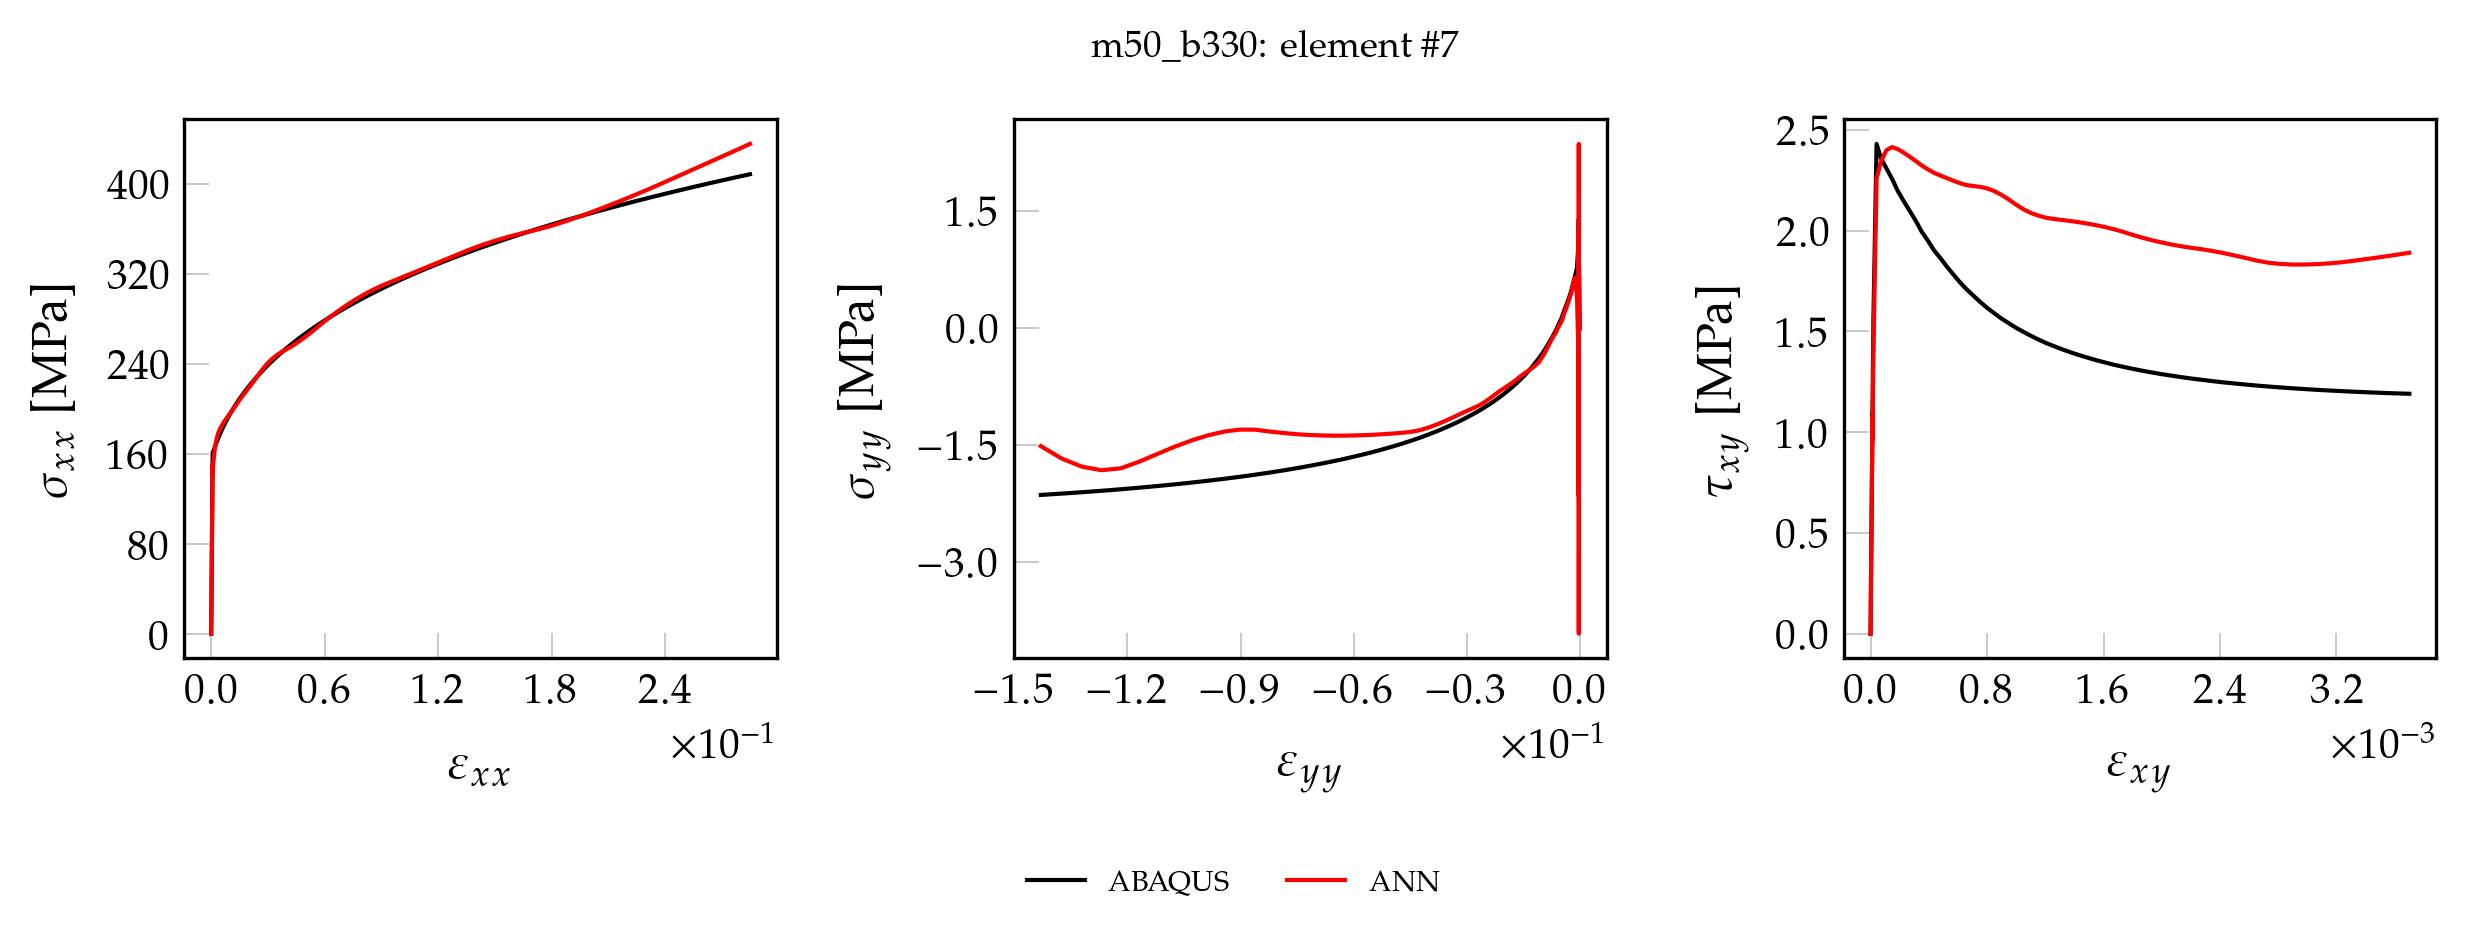

The data file committed next to this chart (first rows):
, exx_t, eyy_t, exy_t, sxx_t, syy_t, sxy_t, pred_x, pred_y, pred_xy
0, 0.000000000000, 0.000000000000, 0.000000000000, 0.000000000000, 0.000000000000, 0.000000000000, -0.7558, 0.4916, 0.000000000000
1, 0.00002037, -0.000005991, 0.000000386, 4.287, 0.02798, 0.03118, 3.471, 0.4749, 0.02193
2, 0.00004075, -0.00001198, 0.000000772, 8.574, 0.05596, 0.06235, 7.699, 0.4618, 0.05298
3, 0.00006112, -0.00001797, 0.000001158, 12.86, 0.08394, 0.09353, 11.95, 0.446, 0.08419
4, 0.00008149, -0.00002396, 0.000001544, 17.15, 0.1119, 0.1247, 16.2, 0.4325, 0.1154
5, 0.0001019, -0.00002995, 0.00000193, 21.43, 0.1399, 0.1559, 20.46, 0.4212, 0.1467
6, 0.0001222, -0.00003594, 0.000002316, 25.72, 0.1679, 0.1871, 24.72, 0.4139, 0.178
7, 0.0001426, -0.00004193, 0.000002702, 30.01, 0.1958, 0.2182, 29, 0.4026, 0.2094
8, 0.000163, -0.00004793, 0.000003088, 34.29, 0.2238, 0.2494, 33.28, 0.3956, 0.2407
9, 0.0001834, -0.00005392, 0.000003474, 38.58, 0.2518, 0.2806, 37.56, 0.3942, 0.2721
10, 0.0002037, -0.00005991, 0.00000386, 42.87, 0.2798, 0.3118, 41.86, 0.3868, 0.3036
11, 0.0002241, -0.0000659, 0.000004246, 47.15, 0.3078, 0.3429, 46.16, 0.3856, 0.3351
12, 0.0002445, -0.00007189, 0.000004632, 51.44, 0.3357, 0.3741, 50.47, 0.3867, 0.3667
13, 0.0002649, -0.00007788, 0.000005018, 55.73, 0.3637, 0.4053, 54.8, 0.3941, 0.3983
14, 0.0002852, -0.00008387, 0.000005404, 60.01, 0.3917, 0.4365, 59.15, 0.3971, 0.4301
15, 0.0003056, -0.00008986, 0.00000579, 64.3, 0.4197, 0.4676, 63.51, 0.4081, 0.4619
16, 0.000326, -0.00009585, 0.000006176, 68.59, 0.4477, 0.4988, 67.89, 0.4244, 0.4939
17, 0.0003463, -0.0001018, 0.000006562, 72.87, 0.4756, 0.53, 72.29, 0.4373, 0.526
18, 0.0003667, -0.0001078, 0.000006948, 77.16, 0.5036, 0.5612, 76.71, 0.4586, 0.5582
19, 0.0003871, -0.0001138, 0.000007334, 81.45, 0.5316, 0.5923, 81.16, 0.4881, 0.5906
20, 0.0004075, -0.0001198, 0.00000772, 85.74, 0.5596, 0.6235, 85.59, 0.5077, 0.6229
21, 0.0004278, -0.0001258, 0.000008106, 90.02, 0.5875, 0.6547, 90.02, 0.533, 0.6551
22, 0.0004482, -0.0001318, 0.000008492, 94.31, 0.6155, 0.6859, 94.45, 0.5551, 0.6873
23, 0.0004686, -0.0001378, 0.000008878, 98.6, 0.6435, 0.717, 98.87, 0.5829, 0.7195
24, 0.000489, -0.0001438, 0.000009264, 102.9, 0.6715, 0.7482, 103.3, 0.6005, 0.7516
25, 0.0005093, -0.0001498, 0.00000965, 107.2, 0.6995, 0.7794, 107.7, 0.6225, 0.7837
26, 0.0005297, -0.0001558, 0.00001003, 111.5, 0.7274, 0.8106, 112.1, 0.6492, 0.8157
27, 0.0005501, -0.0001617, 0.00001042, 115.7, 0.7554, 0.8417, 116.5, 0.6667, 0.8477
28, 0.0005704, -0.0001677, 0.00001081, 120, 0.7834, 0.8729, 120.9, 0.6858, 0.8796
29, 0.0005908, -0.0001737, 0.00001119, 124.3, 0.8114, 0.9041, 125.2, 0.706, 0.9115
30, 0.0006112, -0.0001797, 0.00001158, 128.6, 0.8394, 0.9353, 129.6, 0.7308, 0.9434
31, 0.0006316, -0.0001857, 0.00001196, 132.9, 0.8673, 0.9664, 134, 0.7451, 0.9752
32, 0.0006519, -0.0001917, 0.00001235, 137.2, 0.8953, 0.9976, 138.3, 0.7639, 1.007
33, 0.0006723, -0.0001977, 0.00001274, 141.5, 0.9233, 1.029, 142.7, 0.7901, 1.039
34, 0.0006927, -0.0002037, 0.00001312, 145.7, 0.9513, 1.06, 146.9, 0.8199, 1.069
35, 0.0007131, -0.0002097, 0.00001351, 150, 0.9792, 1.091, 150.9, 0.8762, 1.098
36, 0.0007326, -0.0002154, 0.00001358, 154.1, 1.018, 1.097, 155.4, 1.241, 1.104
37, 0.0007486, -0.0002208, 0.00001207, 157.5, 0.8785, 0.9746, 146.2, -3.341, 0.9306
38, 0.0007574, -0.0002223, 0.00001424, 159.4, 1.13, 1.15, 157.1, 2.477, 1.124
39, 0.0007777, -0.00023, 0.0000198, 160.7, 1.392, 1.565, 141.9, -1.826, 1.412
40, 0.001024, -0.0003524, 0.00004141, 161.8, 1.049, 2.431, 158.9, -0.3289, 2.395
41, 0.001731, -0.0007014, 0.00007026, 165.1, 0.7674, 2.362, 166.3, 0.3937, 2.395
42, 0.002702, -0.00118, 0.0001085, 169.6, 0.6701, 2.31, 171.4, 0.6421, 2.386
43, 0.003741, -0.001693, 0.0001475, 174, 0.5762, 2.258, 175.5, 0.5637, 2.374
44, 0.004846, -0.00224, 0.0001869, 178.4, 0.472, 2.197, 179.2, 0.4353, 2.358
45, 0.006023, -0.002823, 0.0002271, 182.7, 0.3852, 2.147, 182.9, 0.3405, 2.344
46, 0.007271, -0.003442, 0.0002679, 187, 0.3022, 2.099, 186.6, 0.2437, 2.33
47, 0.008593, -0.004098, 0.0003092, 191.3, 0.2199, 2.051, 190.4, 0.1498, 2.317
48, 0.009993, -0.004793, 0.0003508, 195.5, 0.1255, 1.996, 194.3, 0.03901, 2.304
49, 0.01148, -0.005532, 0.0003932, 199.7, 0.04979, 1.951, 198.4, -0.02486, 2.293
50, 0.01305, -0.006314, 0.0004359, 204, -0.03474, 1.903, 202.7, -0.1019, 2.283
51, 0.01471, -0.007139, 0.0004794, 208.2, -0.1071, 1.864, 207.3, -0.1522, 2.276
52, 0.01646, -0.008012, 0.0005234, 212.4, -0.1804, 1.823, 212, -0.2041, 2.27
53, 0.0183, -0.008931, 0.0005679, 216.5, -0.2551, 1.783, 216.9, -0.2548, 2.264
54, 0.02024, -0.009901, 0.000613, 220.7, -0.3277, 1.745, 221.4, -0.3081, 2.255
55, 0.02229, -0.01092, 0.0006587, 224.9, -0.3968, 1.71, 225.6, -0.3632, 2.241
56, 0.02443, -0.012, 0.0007051, 229, -0.4625, 1.679, 229.5, -0.4142, 2.225
57, 0.02669, -0.01312, 0.0007521, 233.2, -0.5293, 1.647, 233.1, -0.4758, 2.206
58, 0.02906, -0.01431, 0.0007997, 237.3, -0.5938, 1.618, 236.3, -0.5493, 2.184
59, 0.03155, -0.01555, 0.0008481, 241.4, -0.6543, 1.591, 239.4, -0.6297, 2.161
... 41 more rows
